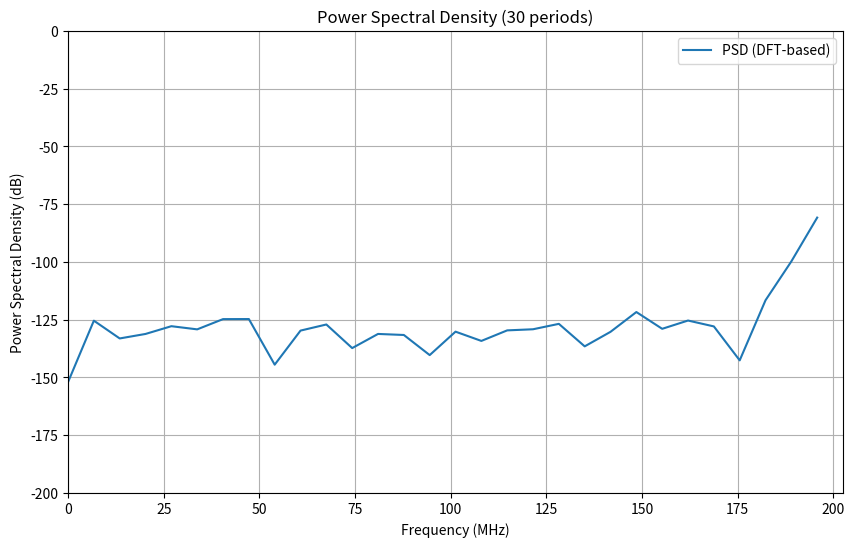

The script that saved this image:
import numpy as np
import matplotlib.pyplot as plt

fs = 405e6  # Sampling frequency (needed to adjust doesnt work with 400)
f_tone = 200e6  # Tone frequency
n_bits = 12  # 12-bit quantizer
n_levels = 2**n_bits
cycles = 30
samples_per_cycle = fs / f_tone
samples = int(cycles * samples_per_cycle)
t = np.arange(samples) / fs

# Full-scale tone of 200 MHz
sinewave = np.sin(2 * np.pi * f_tone * t)

# Hanning window
window = np.hanning(samples)
sinewave_windowed = sinewave * window

# Add noise to achieve SNR of 38 dB
signal_power = np.mean(sinewave_windowed**2)
noise_power = signal_power / (10**(38/10))
noise = np.sqrt(noise_power) * np.random.randn(samples)
sinewave_noisy = sinewave_windowed + noise

# Compute noise power and signal power
quantized_wave = np.round((sinewave_noisy + 1) * (n_levels / 2 - 1)) / (n_levels / 2 - 1) - 1
quantization_error = sinewave_noisy - quantized_wave
quantization_noise_power = np.mean(quantization_error**2)
empirical_snr = 10 * np.log10(signal_power / quantization_noise_power)

# Ideal SNR for 12-bit quantizer
snr_ideal = 6.02 * n_bits + 1.76

print(f"Ideal SNR (12 bits): {snr_ideal:.2f} dB")
print(f"Empirical SNR (12 bits, exactly 30 periods, with noise): {empirical_snr:.2f} dB")

# Compute DFT for 30 periods of quantized signal
X = np.fft.fft(quantized_wave)

# Compute PSD (normalized)
psd = (1 / (samples * fs)) * np.abs(X)**2

# Convert to dB/Hz (avoid log(0) issue by replacing zeros with small value)
psd[psd == 0] = 1e-12
psd_db = 10 * np.log10(psd)

# Freq bins
frequencies = np.fft.fftfreq(samples, 1/fs)

# Plot PSD (only positive frequencies)
plt.figure(figsize=(10, 6))
plt.plot(frequencies[:samples//2] / 1e6, psd_db[:samples//2], label='PSD (DFT-based)')
plt.xlabel('Frequency (MHz)')
plt.ylabel('Power Spectral Density (dB)')
plt.title(f'Power Spectral Density (30 periods)')
plt.grid(True)
plt.ylim(-200, 0)
plt.xlim(0, fs/2 / 1e6)
plt.legend()
plt.show()